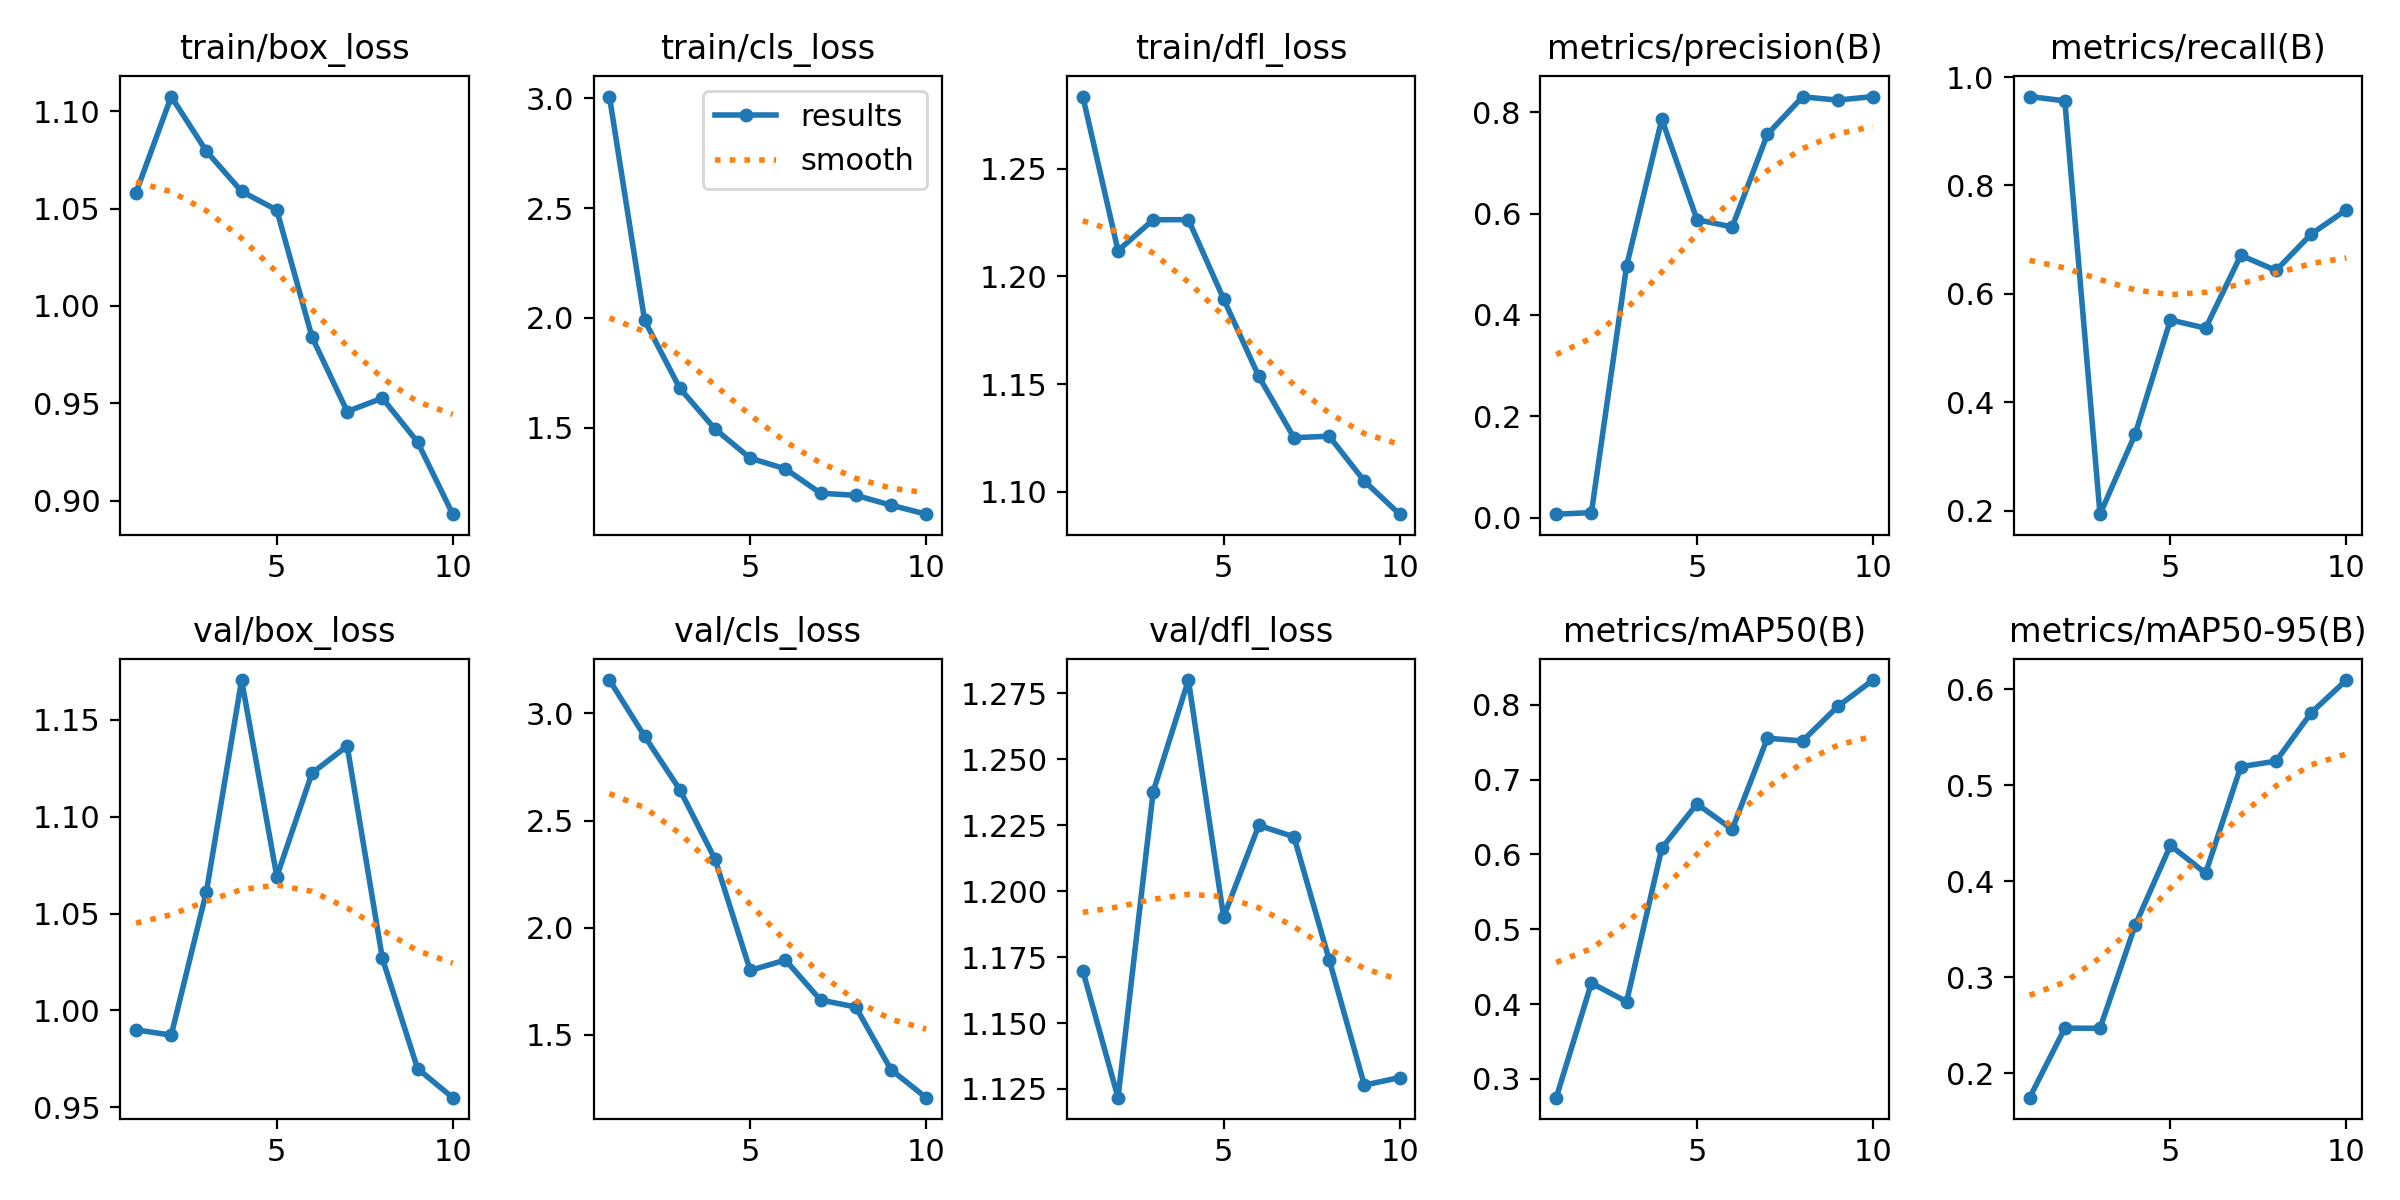

Data behind this chart, as committed beside it:
epoch, time, train/box_loss, train/cls_loss, train/dfl_loss, metrics/precision(B), metrics/recall(B), metrics/mAP50(B), metrics/mAP50-95(B), val/box_loss, val/cls_loss, val/dfl_loss, lr/pg0, lr/pg1, lr/pg2
1, 25.19, 1.058, 3.009, 1.284, 0.00672, 0.964, 0.2749, 0.1745, 0.99, 3.156, 1.17, 0.0002001, 0.0002001, 0.0002001
2, 34.5, 1.108, 1.988, 1.212, 0.00978, 0.9561, 0.4281, 0.247, 0.9873, 2.893, 1.122, 0.0003734, 0.0003734, 0.0003734
3, 43.8, 1.079, 1.679, 1.226, 0.4967, 0.1937, 0.4032, 0.2469, 1.061, 2.644, 1.238, 0.0005043, 0.0005043, 0.0005043
4, 53, 1.059, 1.494, 1.226, 0.7863, 0.3415, 0.6085, 0.3543, 1.17, 2.32, 1.28, 0.0005927, 0.0005927, 0.0005927
5, 62.27, 1.049, 1.36, 1.19, 0.588, 0.5519, 0.6676, 0.4373, 1.069, 1.801, 1.19, 0.0006387, 0.0006387, 0.0006387
6, 71.4, 0.9841, 1.312, 1.154, 0.5736, 0.5368, 0.6336, 0.4084, 1.122, 1.849, 1.225, 0.0006423, 0.0006423, 0.0006423
7, 80.54, 0.9458, 1.201, 1.125, 0.7563, 0.6711, 0.7554, 0.5194, 1.136, 1.662, 1.221, 0.0005802, 0.0005802, 0.0005802
8, 89.65, 0.9527, 1.191, 1.126, 0.8304, 0.6432, 0.7517, 0.5251, 1.027, 1.63, 1.174, 0.0004387, 0.0004387, 0.0004387
9, 98.8, 0.9301, 1.146, 1.105, 0.8239, 0.7103, 0.7978, 0.5755, 0.97, 1.337, 1.126, 0.0002972, 0.0002972, 0.0002972
10, 108.2, 0.8931, 1.105, 1.089, 0.831, 0.7551, 0.8331, 0.6096, 0.955, 1.207, 1.129, 0.0001558, 0.0001558, 0.0001558
